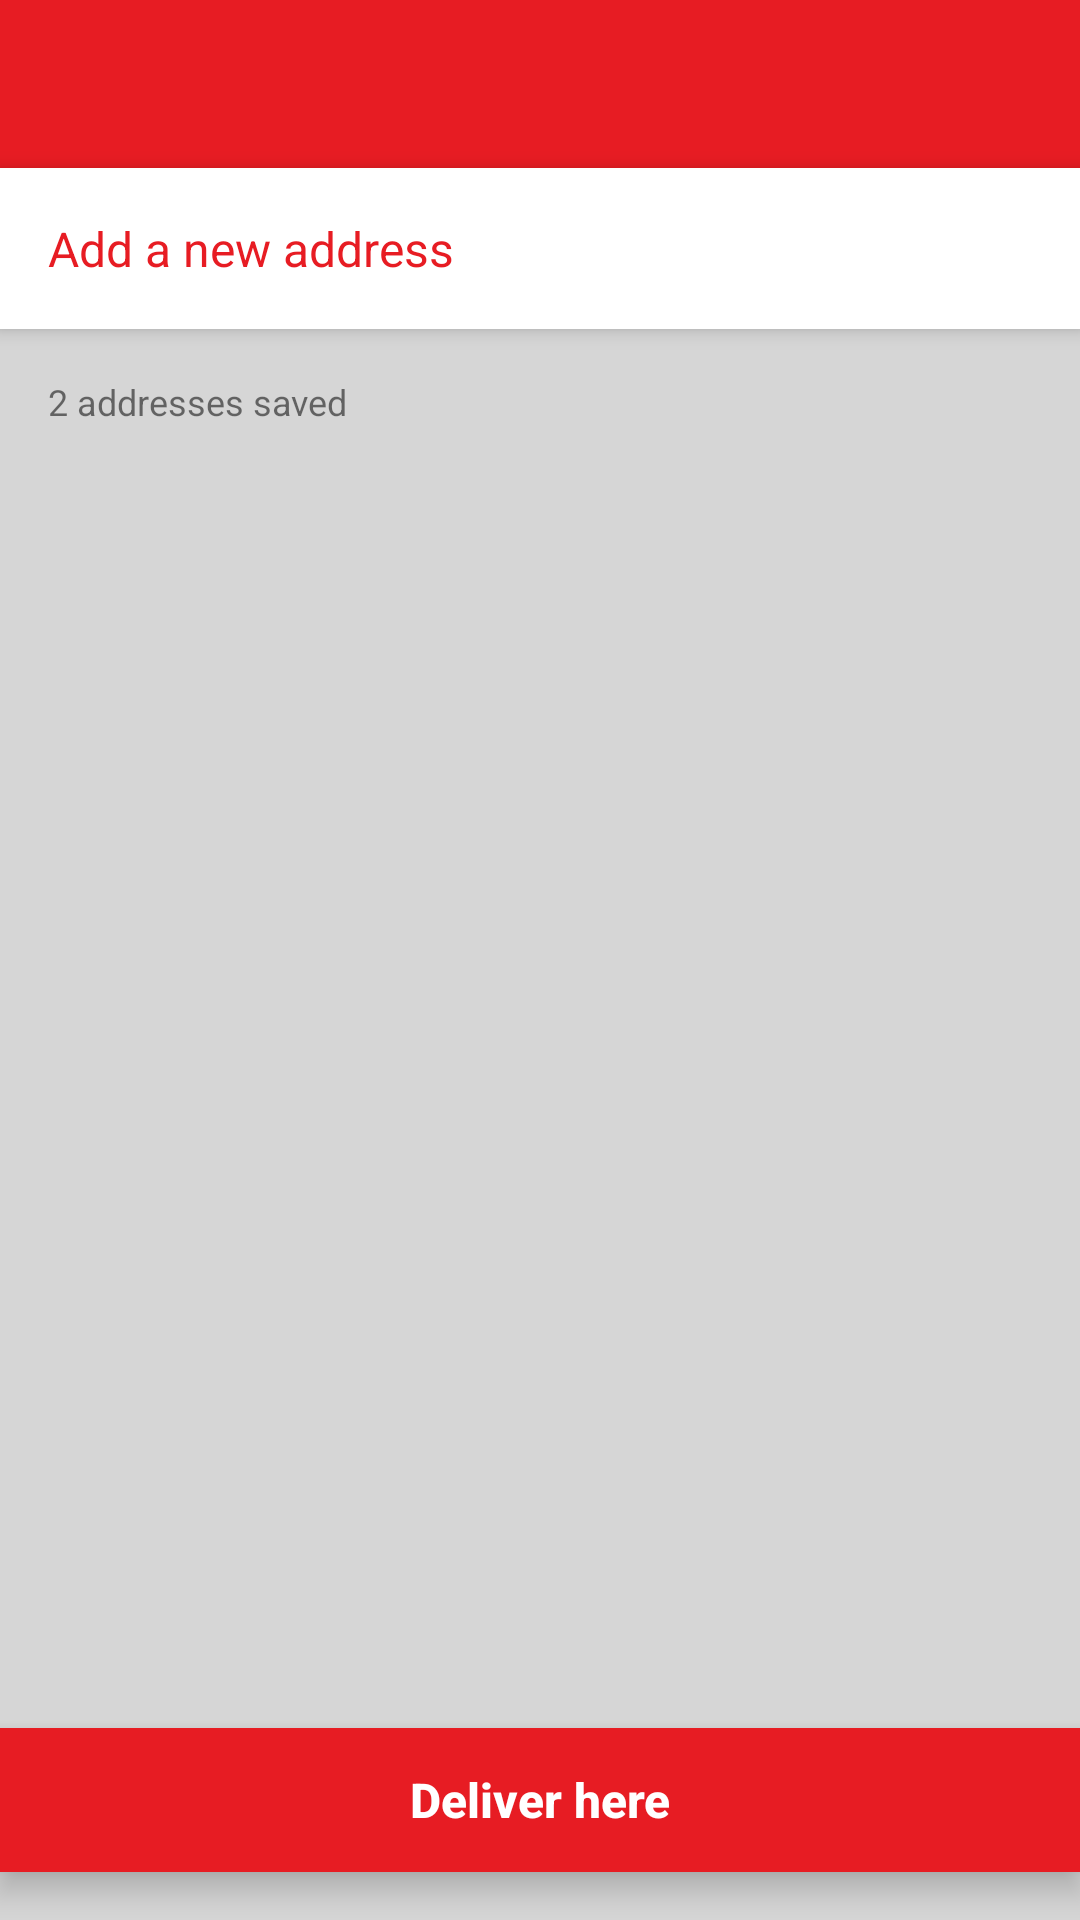

Write the Android layout XML for this screen, with the resource values it uses.
<!-- AndroidManifest.xml: application theme AppTheme -->
<!-- res/layout/activity_my_address.xml -->
<?xml version="1.0" encoding="utf-8"?>
<androidx.constraintlayout.widget.ConstraintLayout xmlns:android="http://schemas.android.com/apk/res/android"
    xmlns:app="http://schemas.android.com/apk/res-auto"
    xmlns:tools="http://schemas.android.com/tools"
    android:layout_width="match_parent"
    android:layout_height="match_parent"
    android:background="@color/RecyclerViewBackground"
    tools:context=".address.MyAddressActivity">

    <com.google.android.material.appbar.AppBarLayout
        android:id="@+id/appBarLayout"
        android:layout_width="match_parent"
        android:layout_height="wrap_content"
        android:theme="@style/AppTheme.AppBarOverlay"
        app:layout_constraintEnd_toEndOf="parent"
        app:layout_constraintStart_toStartOf="parent"
        app:layout_constraintTop_toTopOf="parent">

        <androidx.appcompat.widget.Toolbar
            android:id="@+id/toolbar"
            android:layout_width="match_parent"
            android:layout_height="wrap_content"
            android:background="?attr/colorPrimary"
            app:layout_anchor="@+id/appBarLayout"
            app:layout_anchorGravity="center"
            app:popupTheme="@style/AppTheme.PopupOverlay" />
    </com.google.android.material.appbar.AppBarLayout>

    <LinearLayout
        android:id="@+id/add_new_address_btn"
        android:layout_width="0dp"
        android:layout_height="wrap_content"
        android:background="@color/colorAccent"
        android:elevation="4dp"
        android:orientation="horizontal"
        app:layout_constraintEnd_toEndOf="parent"
        app:layout_constraintStart_toStartOf="parent"
        app:layout_constraintTop_toBottomOf="@+id/appBarLayout">

        <TextView
            android:id="@+id/textView19"
            android:layout_width="wrap_content"
            android:layout_height="wrap_content"
            android:layout_weight="1"
            android:drawableStart="@drawable/plus2"
            android:drawablePadding="8dp"
            android:drawableTint="@color/colorPrimary"
            android:padding="16dp"
            android:text="Add a new address"
            android:textColor="@color/colorPrimary"
            android:textSize="16sp" />
    </LinearLayout>

    <TextView
        android:id="@+id/address_save"
        android:layout_width="wrap_content"
        android:layout_height="wrap_content"
        android:layout_marginStart="16dp"
        android:layout_marginTop="16dp"
        android:text="2 addresses saved"
        android:textSize="12sp"
        app:layout_constraintStart_toStartOf="parent"
        app:layout_constraintTop_toBottomOf="@+id/add_new_address_btn" />

    <androidx.recyclerview.widget.RecyclerView
        android:id="@+id/addresses_recycler_view"
        android:layout_width="0dp"
        android:layout_height="0dp"
        android:layout_marginTop="8dp"
        android:background="@color/RecyclerViewBackground"
        app:layout_constraintBottom_toTopOf="@+id/deliver_here_btn"
        app:layout_constraintEnd_toEndOf="parent"
        app:layout_constraintStart_toStartOf="parent"
        app:layout_constraintTop_toBottomOf="@+id/address_save" />

    <Button
        android:id="@+id/deliver_here_btn"
        android:layout_width="0dp"
        android:layout_height="wrap_content"
        android:layout_marginBottom="16dp"
        android:text="Deliver here"
        android:textAllCaps="false"
        android:textStyle="bold"
        android:background="@color/colorPrimary"
        android:textColor="@color/colorAccent"
        android:textSize="16sp"
        android:stateListAnimator="@null"
        android:elevation="6dp"
        app:layout_constraintBottom_toBottomOf="parent"
        app:layout_constraintEnd_toEndOf="parent"
        app:layout_constraintStart_toStartOf="parent" />
</androidx.constraintlayout.widget.ConstraintLayout>
<!-- resources referenced by this layout -->
<resources>
  <color name="RecyclerViewBackground">#d6d6d6</color>
  <color name="colorAccent">#FFFFFF</color>
  <color name="colorPrimary">#E71C23</color>
  <style name="AppTheme.AppBarOverlay" parent="ThemeOverlay.AppCompat.Dark.ActionBar" />
  <style name="AppTheme.PopupOverlay" parent="ThemeOverlay.AppCompat.Light" />
  <style name="AppTheme" parent="Theme.AppCompat.Light.NoActionBar">
          
          <item name="colorPrimary">@color/colorPrimary</item>
          <item name="colorPrimaryDark">@color/colorPrimaryDark</item>
          <item name="colorAccent">@color/colorAccent</item>
      </style>
  <color name="colorPrimaryDark">#E71C23</color>
</resources>
